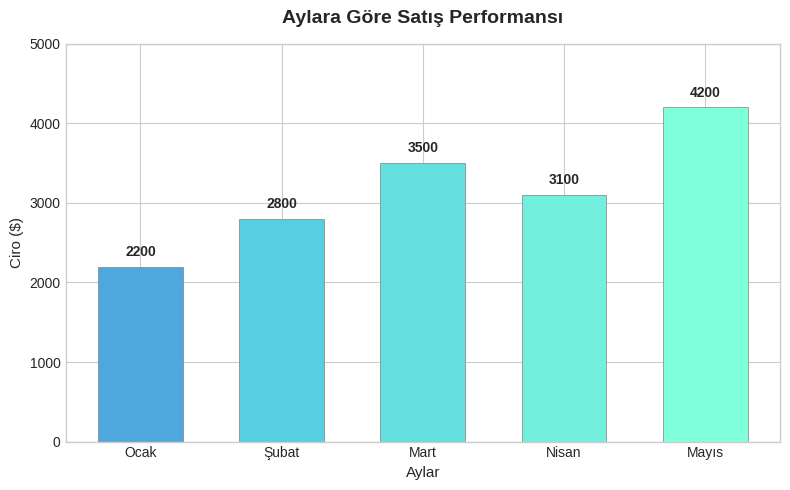

Here is the Python script that generated this plot:
import matplotlib.pyplot as plt

# Veri seti
aylar = ['Ocak', 'Şubat', 'Mart', 'Nisan', 'Mayıs']
satislar = [2200, 2800, 3500, 3100, 4200]

plt.style.use('seaborn-v0_8-whitegrid')
plt.figure(figsize=(8, 5))

# Sütunları çizme (Yumuşak bir pastel tonu ve kenarlık)
renkler = ['#4ea8de', '#56cfe1', '#64dfdf', '#72efdd', '#80ffdb']
bars = plt.bar(aylar, satislar, color=renkler, edgecolor='gray', linewidth=0.5, width=0.6)

# Sütunların üzerine değerlerini yazma (Şık bir dokunuş)
for bar in bars:
    yval = bar.get_height()
    plt.text(bar.get_x() + bar.get_width()/2, yval + 100, f"{yval}", ha='center', va='bottom', fontsize=10, fontweight='bold')

# Başlık ve Etiketler
plt.title('Aylara Göre Satış Performansı', fontsize=14, fontweight='bold', pad=15)
plt.xlabel('Aylar', fontsize=11)
plt.ylabel('Ciro ($)', fontsize=11)

# Y ekseni sınırını biraz büyütelim ki yazılar sığsın
plt.ylim(0, 5000)
plt.tight_layout()
plt.show()
